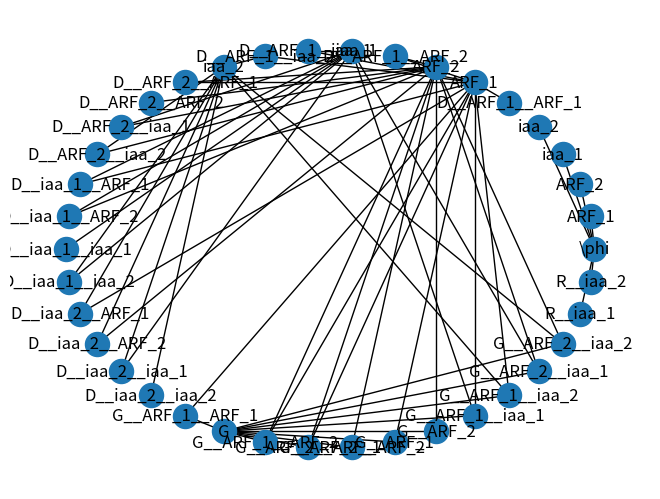

This figure's Python source:
import sympy as sp
import networkx as nx
import logging

import matplotlib.pyplot as plt

class auxin_signalling_pathway():
    def __init__(self, nARFs=1, nIAAs=1):

        self.nARFs = nARFs
        self.nIAAs = nIAAs

        self.graph = nx.Graph()

        self.empty_set_node = r'\phi'
        self.graph.add_node(self.empty_set_node)

        self.strict = False

        # Initialise parameter symbols
        arf_symbols = [sp.sympify(f"ARF_{i + 1}") for i in range(nARFs)]
        iaa_symbols = [sp.sympify(f"iaa_{i + 1}") for i in range(nIAAs)]

        # Dictionary defining each transition rate
        self.transition_rates = {}

        promoter_symbols = [f"G__{arf}__{arf1}" for arf in arf_symbols for arf1 in arf_symbols]\
            + [f"G__{arf}" for arf in arf_symbols]\
            + [f"G__{arf}__{iaa}" for arf in arf_symbols for iaa in iaa_symbols]
        dimer_symbols = [sp.sympify(f"D__{s1}__{s2}") for s1 in arf_symbols + iaa_symbols for s2 in arf_symbols + iaa_symbols]
        rna_symbols = [f"R__{iaa}" for iaa in iaa_symbols]
        self.aux_symbol = 'x'

        self.all_state_vars = arf_symbols + iaa_symbols + promoter_symbols + dimer_symbols + rna_symbols

        state_var_eqns = [sp.sympify('0') for _ in self.all_state_vars]

        arf_production = sp.sympify('arf_k')
        arf_decay = sp.sympify('arf_d')

        for _, arf in enumerate(arf_symbols + iaa_symbols):
            self.add_reaction([], [arf], fwd_rates=[arf_production], bwd_rates=[arf_decay])

        for d in dimer_symbols:
            # TODO define parameter labels
            association_rate = sp.sympify(f"k__{d}")
            dissociation_rate = sp.sympify(f"d__{d}")

            self.add_transition_rate(association_rate)
            self.add_transition_rate(dissociation_rate)

            reactants = str(d).split('__')[1:]
            self.add_reaction(reactants, [d], [association_rate], [dissociation_rate])

        for iaa in iaa_symbols:
            self.add_reaction([iaa], [self.empty_set_node], [sp.sympify('d_a')], enzyme=self.aux_symbol)

        for promoter in promoter_symbols:
            reactants = promoter.split('__')[1:]

            self.add_transition_rate(f"k__{promoter}")
            self.add_transition_rate(f"k__{promoter}")

            self.add_reaction(reactants + [sp.sympify('G')], [promoter], [sp.sympify('g_k')], [sp.sympify('g_d')])

        # Assume constant decay rate for all mRNA
        rna_decay_rate = sp.sympify('d__R')
        self.add_transition_rate(rna_decay_rate)
        for rna_symbol in rna_symbols:
            self.add_reaction([self.empty_set_node], [rna_symbol], [], [rna_decay_rate])

            for promoter in promoter_symbols:
                self.add_reaction([], [rna_symbol], [sp.sympify('k')], [sp.sympify('d')], enzyme='promoter')
            for iaa in iaa_symbols:
                production_rate = sp.sympify(f"k__{iaa}")
                decay_rate = sp.sympify(f"d__{iaa}")

                self.add_transition_rate(production_rate)
                self.add_transition_rate(decay_rate)

                self.add_reaction([self.empty_set_node], [iaa], [production_rate], [decay_rate], enzyme=rna_symbol)

        # TODO convert network to ODE
        self.state_var_eqns = state_var_eqns

    def add_transition_rate(self, rate, strict=None, description=''):

        rate = sp.sympify(rate)

        logging.debug(f"Adding rate {rate}")

        if strict is None:
            strict = self.strict

        if strict and rate in self.transition_rates:
            raise Exception("")

        self.transition_rates[rate] = description

    def add_reaction(self, reactants=[], products=[], fwd_rates=[],
                     bwd_rates=[], enzyme=None, add_states=True, strict=None):

        if strict is None:
            strict = self.strict

        logging.debug(f"adding reaction from {reactants} to {products} with rates {fwd_rates} and {bwd_rates}")

        if reactants is None:
            reactants = []

        if products is None:
            products = []

        if len(reactants) + len(products) == 0:
            raise Exception("")

        if len(products) == 0:
            raise Exception("")

        if add_states:
            for state in set(reactants + products):
                if state not in self.graph:
                    self.graph.add_node(state)

        for rate in bwd_rates + fwd_rates:
            if rate not in self.transition_rates:
                if strict:
                    raise Exception("")
                else:
                    self.add_transition_rate(rate)

        if len(fwd_rates) == 1:
            bwd_rates = bwd_rates * len(reactants)

        if len(bwd_rates) == 1:
            fwd_rates = fwd_rates * len(products)

        bwd_rates = [str(sym) for sym in bwd_rates]
        fwd_rates = [str(sym) for sym in fwd_rates]

        if len(reactants) == 0:
            for fwd_rate, product in zip(fwd_rates, products):
                self.graph.add_edge(self.empty_set_node, product, weight=fwd_rate, enzyme=enzyme)

            for bwd_rate, reactant in zip(bwd_rates, reactants):
                self.graph.add_edge(reactant, self.empty_set_node, weight=bwd_rate, enzyme=None)

        for fwd_rate, reactant in zip(fwd_rates, reactants):
            for product in products:
                self.graph.add_edge(reactant, product, weight=fwd_rate)

        for bwd_rate, reactant in zip(bwd_rates, reactants):
            for product in products:
                self.graph.add_edge(product, reactant, weight=bwd_rate)


if __name__ == '__main__':
    # Temporary code for development
    # logging.basicConfig(level=logging.DEBUG)

    asp_model = auxin_signalling_pathway(2, 2)
    print(nx.write_network_text(asp_model.graph))
    print(asp_model.transition_rates)
    print(len(asp_model.transition_rates))

    # logging.basicConfig(level=logging.ERROR)
    nx.draw(asp_model.graph, pos=nx.circular_layout(asp_model.graph), with_labels=True)
    plt.show()
